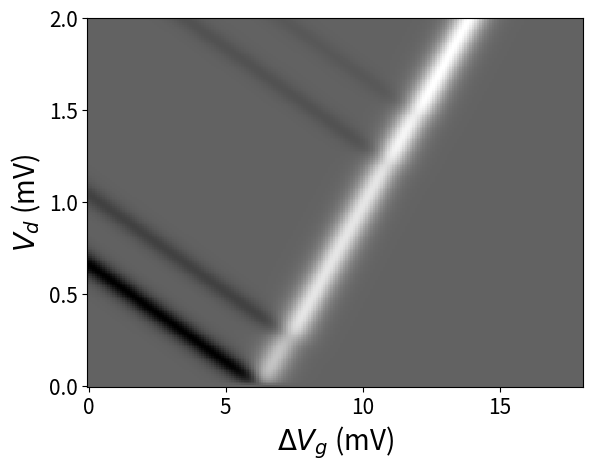

This figure's Python source:
''' 
Simulation of transport through a quantum dot using a master equation approach
Supplemental information from the paper
"Transport Through Quantum Dots: An Introduction via Master Equation Simulations"
Published 2020. 
[redacted]
'''
import matplotlib
import matplotlib.pyplot as plt
from scipy.special import expit
import numpy as np

###########################################################################
# Details of the simulation parameters
temp = 0.25;		# Temperature (of electrons in reservoirs) (K)
###########################################################################
## constants
q = 1.602e-19; 		# fundamental charge (C)
kb = 1.381e-23; 	# Boltzmann constant (J/K)
kbeV = 8.6173e-5; 	# Boltzmann constant (eV/K)
h = 4.1357e-15;		# Plank's constant (eV s)
hbar = 6.582e-16;	# Reduced Plank's constant (h/2pi) (eV s)
# Physical parameters
q0 = 0; 		# Background charge assumed to be 0
Beta = 1/(temp*kbeV)	# in inverse eV


# Device parameters, Estimated from Hanson et al. (2007) Rev Mod Phys 79, 4 1217-1265

m2 = 0.27	
m1 = 0.106	
Ctot = 6.69e-17	
Cs = 0.296*Ctot
Cd = Ctot/(1+m1/m2)
Cp = m1*Cd

#Calculation of g factor as a function of magnetic field as defined by Hansen et. al. (2003)
def g(B):
        #return 0.29     		# "Forced to be linear we get |g| 0.29" - just below eqn 1 in PRL
        return gCon - 0.0077*B		# Equation 1 in PRL

#Quantum energy contributions.
B = 6		# Applied magnetic field (T)	
orbital = 1.22e-3
gCon = 0.43
Magneton = 9.274e-24
zeeman = g(B)*Magneton*B/q

Gorb = 3e5;         # 0.30 MHz from PRL 91, 196802 (2003) page 3

Ec = q**2/Ctot			# Charging energy (J)
EceV = Ec/q			# Charging energy (eV)

# tunnel couplings 
RL = 1.7e6          # 1.7 MHz from PRL 91, 196802 (2003) page 3
RR = 1.7e6          # 1.7 MHz from PRL 91, 196802 (2003) page 3 (we assume the rates of both barriers are equal during the Coulomb diamond measurement)

###########################################################################
# Sweep parameters for 1 D sweep
Vstart = -0.008;			# (V)	
Vend = 0.01;			# (V)
npts = 200;			# number of points in sweep
delV = (Vend-Vstart)/(npts-1) 	# step size (-1 for the endpoints)

Vdstart = 0
Vdend = 0.002
npts2 = 200;
delVd = (Vdend-Vdstart)/(npts2-1)


Vp = np.zeros(shape=(npts,npts2));		# Declare an empty 2D array for the plunger voltage that will be swept
I = np.zeros(shape=(npts,npts2));            	# Declare an empty 2D array for the current

# Drain voltage settings
Vd = np.zeros(shape=(npts,npts2));		# Vd in V

# constant voltages
Vs = 0;				# Ground right lead 
muR = -Vs;			# Chem pot of right lead (source) in eV

nstates = 6;			# Number of states considered in simulation (N= 0,1gu, 1gd, 1eu, 1ed, 2)
A = np.zeros(shape=(nstates,nstates))	# Declare A matrix and fill with zeros
C = np.zeros(shape=(nstates,1))         # Declare C vector of solutions to rate equations and normalization

###########################################################################
# Define the Fermi function 
def Fermi(energy, mu):
	n = expit(-Beta*(energy-mu))
	return n;
###########################################################################

for k in np.arange(0,npts2):
	for i in np.arange(0,npts):
		Vp[i,k] = Vstart + i*delV		# set plunger voltage for this point
		Vd[i,k] = Vdstart +k*delVd
		muL = -Vd[i,k]
		# declare Energies of states considered 
		E0 = (-q*(-q0 -0.5) + Cs*Vs + Cd*Vd[i,k] + Cp*Vp[i,k])**2/(2*q*Ctot)
		E1 = (-q*(1- q0-0.5) + Cs*Vs + Cd*Vd[i,k] + Cp*Vp[i,k])**2/(2*q*Ctot) - zeeman
		E2 = (-q*(1- q0-0.5) + Cs*Vs + Cd*Vd[i,k] + Cp*Vp[i,k])**2/(2*q*Ctot) + zeeman
		E3 = (-q*(1- q0-0.5) + Cs*Vs + Cd*Vd[i,k] + Cp*Vp[i,k])**2/(2*q*Ctot) - zeeman + orbital
		E4 = (-q*(1- q0-0.5) + Cs*Vs + Cd*Vd[i,k] + Cp*Vp[i,k])**2/(2*q*Ctot) + zeeman + orbital
		E5 = (-q*(2- q0-0.5) + Cs*Vs + Cd*Vd[i,k] + Cp*Vp[i,k])**2/(2*q*Ctot) + 2*orbital
		''' Define the elements of the matrix A of the master equations '''
		# rates in and out of state 0
		G10 = RL*Fermi((E1-E0),muL) + RR*Fermi((E1-E0),muR)				# Rate from state 0 to gu
		G20 = RL*Fermi((E2-E0),muL) + RR*Fermi((E2-E0),muR)				# Rate from state 0 to gd
		G30 = RL*Fermi((E3-E0),muL) + RR*Fermi((E3-E0),muR)				# Rate from state 0 to eu
		G40 = RL*Fermi((E4-E0),muL) + RR*Fermi((E4-E0),muR)				# Rate from state 0 to ed

		G01 =  RL*(1-Fermi((E1-E0),muL)) + RR*(1 - Fermi((E1-E0),muR))			# Rate from gu to 0
		G02 =  RL*(1-Fermi((E2-E0),muL)) + RR*(1 - Fermi((E2-E0),muR))			# Rate from gd to 0
		G03 =  RL*(1-Fermi((E3-E0),muL)) + RR*(1 - Fermi((E3-E0),muR))			# Rate from eu to 0
		G04 =  RL*(1-Fermi((E4-E0),muL)) + RR*(1 - Fermi((E4-E0),muR))			# Rate from ed to 0
        
		G13 = Gorb	# relation rate from excited orbital to ground
		G24 = Gorb	# relation rate from excited orbital to ground

		G51 = RL*Fermi((E5-E1),muL) + RR*Fermi((E5-E1),muR)				# Rate from state gu to N=2
		G52 = RL*Fermi((E5-E2),muL) + RR*Fermi((E5-E2),muR)				# Rate from state gd to N=2
		G53 = RL*Fermi((E5-E3),muL) + RR*Fermi((E5-E3),muR)				# Rate from state eu to N=2
		G54 = RL*Fermi((E5-E4),muL) + RR*Fermi((E5-E4),muR)				# Rate from state ed to N=2

		G15 =  RL*(1-Fermi((E5-E1),muL)) + RR*(1 - Fermi((E5-E1),muR))			# Rate from gu to 0
		G25 =  RL*(1-Fermi((E5-E2),muL)) + RR*(1 - Fermi((E5-E2),muR))			# Rate from gd to 0
		G35 =  RL*(1-Fermi((E5-E3),muL)) + RR*(1 - Fermi((E5-E3),muR))			# Rate from eu to 0
		G45 =  RL*(1-Fermi((E5-E4),muL)) + RR*(1 - Fermi((E5-E4),muR))			# Rate from ed to 0
		# Matrix row from the 1st master equation into and out of N=0 state
		A[0,0] = -(G10+G20+G30+G40) 										# Matrix element 00
		A[0,1] = G01											 	# Matrix element 01 
		A[0,2] = G02												# Matrix element 02
		A[0,3] = G03												# Matrix element 03
		A[0,4] = G04												# Matrix element 04
		# Matrix row from the 2nd Master Equation, into and out of gu state
		A[1,0] = G10
		A[1,1] = -G01 - G51
		A[1,3] = G13
		A[1,5] = G15
		# Matrix row from the 3rd Master Equation, into and out of gd state
		A[2,0] = G20
		A[2,2] = -G02 - G52
		A[2,4] = G24
		A[2,5] = G25
		# Matrix row from the 4th Master Equation, into and out of eu state
		A[3,0] = G30
		A[3,3] = -G03 - G53 - G13
		A[3,5] = G35
		# Matrix row from the 5th Master Equation, into and out of ed state
		A[4,0] = G40
		A[4,4] = -G04 - G54 -G24
		A[4,5] = G45
		# normalize the sum of all probabilities to 1
		A[5,0] = 1 
		A[5,1] = 1 
		A[5,2] = 1 
		A[5,3] = 1 
		A[5,4] = 1 
		A[5,5] = 1 
		# Solution vector steady state --> all 0 normalization line = 1
		C[5,0] = 1
		
		# Solve the matrix equation to get probability vector
		P = np.linalg.solve(A,C)
	
		# Calculate the source current by looking at transfer across right barrier

		on1 = P[0]*RR*Fermi((E1-E0),muR)
		off1 = P[1]*RR*(1-Fermi((E1-E0),muR))
		on2 = P[0]*RR*Fermi((E2-E0),muR)
		off2 = P[2]*RR*(1-Fermi((E2-E0),muR))
		on3 = P[0]*RR*Fermi((E3-E0),muR)
		off3 = P[3]*RR*(1-Fermi((E3-E0),muR))
		on4 = P[0]*RR*Fermi((E4-E0),muR)
		off4 = P[4]*RR*(1-Fermi((E4-E0),muR))

		on5a = P[1]*RR*Fermi((E5-E1),muR)
		on5b = P[2]*RR*Fermi((E5-E2),muR)
		on5c = P[3]*RR*Fermi((E5-E3),muR)
		on5d = P[4]*RR*Fermi((E5-E4),muR)
		on5 = on5a+on5b+on5c+on5d

		# Not sure if we should allow transitions from ground N=2 state to an excited orbital state of N=1. Thinking not, but it's working soooooo
		off5a = P[5]*RR*(1-Fermi((E5-E1),muR))
		off5b = P[5]*RR*(1-Fermi((E5-E2),muR))
		off5c = P[5]*RR*(1-Fermi((E5-E3),muR))
		off5d = P[5]*RR*(1-Fermi((E5-E4),muR))
		off5 = off5a+off5b+off5c+off5d

		I[i,k] = -q*(on1 + on2 + on3 + on4 +on5 - off1 -off2 - off3 -off4 - off5)
	

gradI = np.gradient(I)	#take the gradient of the DC current to get AC data

# Plot the simulation
plt.rc('xtick',labelsize=15)	#
plt.rc('ytick',labelsize=15)
plt.pcolormesh((Vp-Vp[0])*10**3, Vd*10**3, gradI[0], cmap=plt.get_cmap('gray'))
plt.ylabel('$V_d$ (mV)',fontsize=20)
plt.xlabel('$\Delta V_g$ (mV)',fontsize=20)
plt.show()
